7-way image classification set "dataset" from GitHub (adityverma11/silicon_forge_PS01_defect_detection); label vocabulary: bridge defect, clean no defect, crack defect, LER, open circuit defect, scratch defect, vias defect.

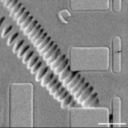
Label: scratch defect

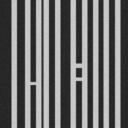
Label: bridge defect

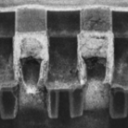
Label: vias defect

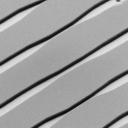
Label: LER

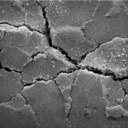
Label: crack defect

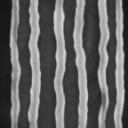
Label: LER
